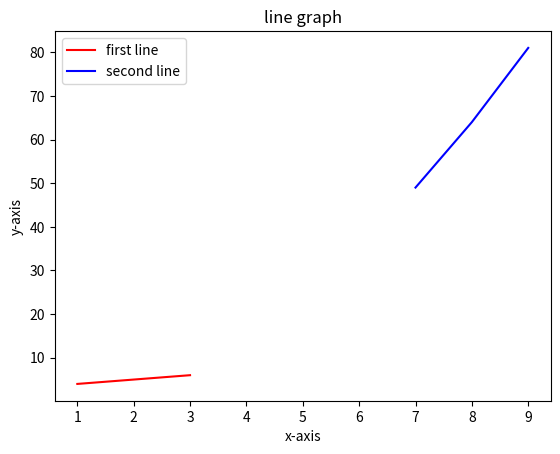

Write Python code to recreate this figure.
import matplotlib.pyplot as plt

plt.plot([1, 2, 3], [4, 5, 6], label='first line', color='r')
plt.plot([7, 8, 9], [49, 64, 81], label='second line', color="b")
plt.xlabel('x-axis')
plt.ylabel('y-axis')
plt.title('line graph')
plt.legend()
plt.show()
